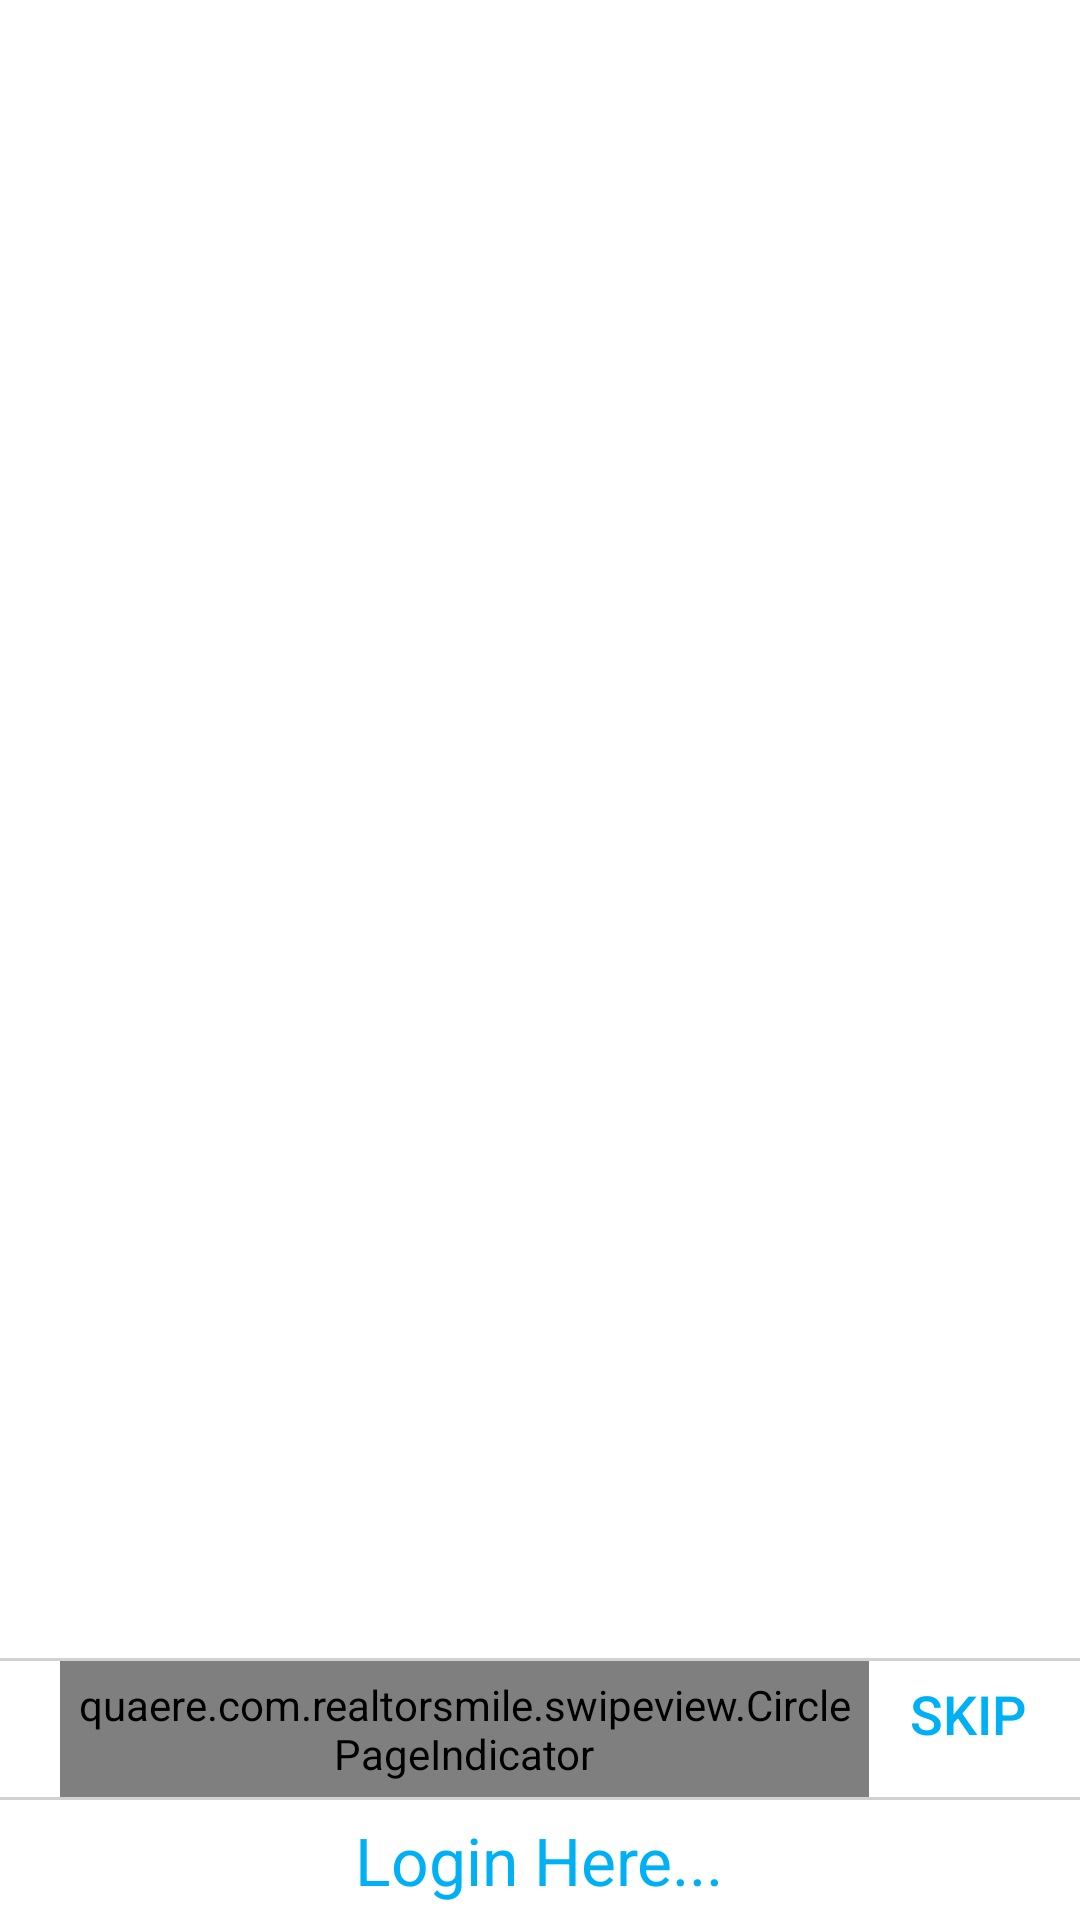

Reconstruct the res/layout file that produces this screen, plus the resources it refers to.
<!-- AndroidManifest.xml: application theme AppTheme -->
<!-- res/layout/swipe_layout.xml -->
<?xml version="1.0" encoding="utf-8"?>
<LinearLayout xmlns:android="http://schemas.android.com/apk/res/android"
              xmlns:app="http://schemas.android.com/apk/res-auto"
              android:layout_width="fill_parent"
              android:layout_height="fill_parent"
              android:background="#ffffff"
              android:orientation="vertical">

    <android.support.v4.view.ViewPager
        android:id="@+id/pager"
        android:layout_width="fill_parent"
        android:layout_height="0dp"
        android:layout_weight="1.8"/>

    <LinearLayout
        android:layout_width="match_parent"
        android:layout_height="wrap_content"
        android:background="@drawable/line_complete"
        android:gravity="fill_horizontal">
    </LinearLayout>

    <LinearLayout
        android:layout_width="match_parent"
        android:layout_height="wrap_content"
        android:background="#fff"
        android:weightSum="1">

        <quaere.com.realtorsmile.swipeview.CirclePageIndicator
            android:id="@+id/indicator"
            android:layout_width="match_parent"
            android:layout_height="wrap_content"
            android:layout_gravity="center"
            android:layout_marginLeft="20dp"
            android:layout_weight="0.8"
            android:padding="5dp"
            app:fillColor="#00b0f5"
            app:pageColor="#ccc"
            app:radius="10dp"
            app:strokeColor="#FF000000"
            app:strokeWidth="0dp"/>

        <Button
            android:id="@+id/nextBtn"
            android:layout_width="wrap_content"
            android:layout_height="35dp"
            android:layout_weight="0.2"
            android:background="@null"
            android:text="Skip "
            android:textColor="#00b0f5"
            android:textSize="18sp"
            />
    </LinearLayout>


    <LinearLayout
        android:layout_width="match_parent"
        android:layout_height="wrap_content"
        android:background="@drawable/line_complete"
        android:gravity="fill_horizontal">
    </LinearLayout>

    <LinearLayout
        android:layout_width="wrap_content"
        android:layout_height="40dp"
        android:layout_gravity="center"
        >

        <TextView
            android:id="@+id/loginTextView"
            android:layout_width="wrap_content"
            android:layout_height="wrap_content"
            android:layout_gravity="center"
            android:text="Login Here..."
            android:textColor="#00b0f5"
            android:textSize="22sp"/>
    </LinearLayout>
</LinearLayout>
<!-- resources referenced by this layout -->
<resources>
  <!-- drawable line_complete: png bitmap (drawable, 136 bytes) -->
  <style name="AppTheme" parent="Theme.AppCompat.Light">
          
          <item name="colorPrimary">#00b0f5</item>
  
          
          <item name="colorPrimaryDark">#00b0f5</item>
  
          
          <item name="colorAccent">#fff</item>
  
          <item name="drawerArrowStyle">@style/DrawerArrowStyle</item>
      </style>
  <style name="DrawerArrowStyle" parent="Widget.AppCompat.DrawerArrowToggle">
          <item name="spinBars">true</item>
          <item name="color">@android:color/white</item>
      </style>
</resources>
